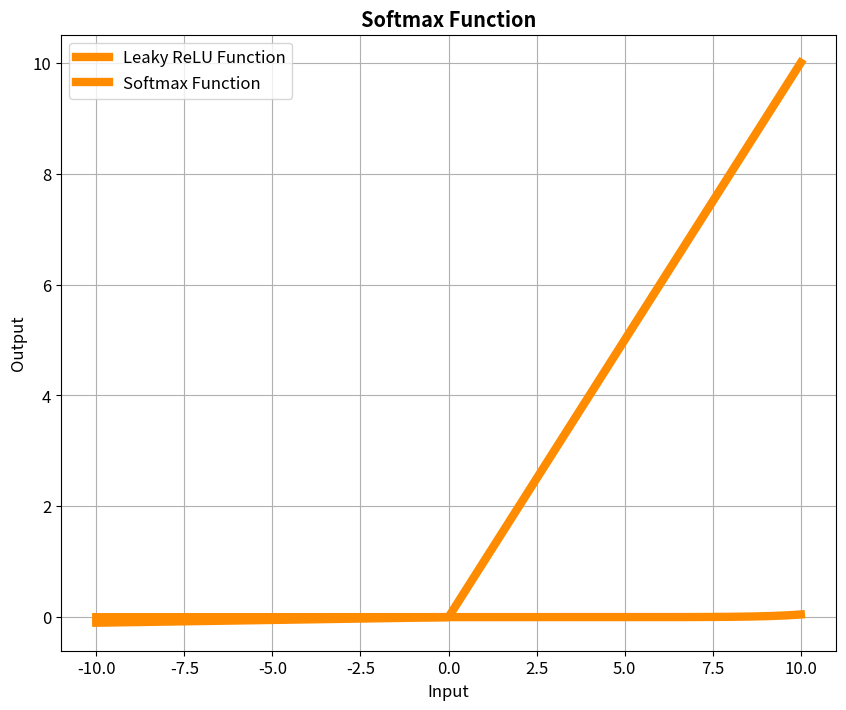

The script that saved this image:
## Coding the Sigmoid Activation Function

#%% Import Libraries
import numpy as np
import matplotlib.pyplot as plt

#%% Modify the chart function
plt.rcParams['figure.figsize'] = [10, 8]
plt.rcParams['figure.dpi'] = 200
plt.rcParams['font.size'] = 12

#%% Define the sigmoid function

def sigmoid(x):
    return 1 / (1 + np.exp(-x))

#%% Generate an array of value from -10 to 10
x = np.linspace(-10,10,400)
y = sigmoid(x)

#%% plot the sigmoid function
def plot_sigmoid_function(x,y):
    plt.plot(x, y, label= 'Sigmoid Function', color = 'darkorange', linewidth = 6)
    plt.xlabel('Input')
    plt.ylabel('Output')
    plt.title('Sigmoid Function', fontweight = 'bold')
    plt.legend()
    plt.grid(True)
    plt.show()

#plot_sigmoid_function(x,y)



## Coding the Tanh Activation Function

#%%% Define the tanh funtion
def tanh(x):
    return np.tanh(x)

#%% Generate an array of value from -10 to 10
x_tanh = np.linspace(-10,10,400)
y_tanh = tanh(x_tanh)

#%% Plot the Tanh Function
def plot_tanh_function(x_tanh,y_tanh):
    plt.plot(x_tanh,y_tanh, label = 'Tanh Function', color = 'darkorange', linewidth = 8 )
    plt.title('Tanh Function', fontweight = 'bold')
    plt.xlabel('Input')
    plt.ylabel('Output')
    plt.axhline(y=0, color = 'black', linewidth = 1, linestyle = '-')
    plt.legend()
    plt.grid(True)
    plt.show()

# plot_tanh_function(x_tanh, y_tanh)

#--------------------------------------------------------------
## Coding the ReLU Activation Function
#%% Define the ReLU function
def ReLU(x):
    return np.maximum(0,x)

#%% Generate an array of value from -10 to 10
x_relu = np.linspace(-10,10,400)
y_relu = ReLU(x_relu)

#%% Plot the ReLU Function
def plot_ReLU_function(x_relu, y_relu):
    plt.plot(x_relu, y_relu, label = 'ReLU Function', color = 'darkorange', linewidth = 6)
    plt.title('ReLU Function', fontweight = 'bold')
    plt.xlabel('Input')
    plt.ylabel('Output')
    plt.legend()
    plt.grid(True)
    plt.show()

# plot_ReLU_function(x_relu, y_relu)

#--------------------------------------------------------------
#%% Coding the Leaky ReLU Activation Function
def leaky_relu_function(x, alpha = 0.01):
    return np.maximum(alpha*x, x)

#%% Generate an array of value from -10 to 10
x_leaky_relu = np.linspace(-10,10,400)
y_leaky_relu = leaky_relu_function(x_leaky_relu)

#%% Plot the Leaky ReLU Function
def plot_leaky_relu_function(x_leaky_relu, y_leaky_relu):
    plt.plot(x_leaky_relu, y_leaky_relu, label = 'Leaky ReLU Function', color = 'darkorange', linewidth = 6)
    plt.title('Leaky ReLU Function', fontweight = 'bold')
    plt.xlabel('Input')
    plt.ylabel('Output')
    plt.legend()
    plt.grid(True)
    plt.show()

plot_leaky_relu_function(x_leaky_relu, y_leaky_relu)

#--------------------------------------------------------------
#%% Coding the Softmax Activation Function
def softmax(x):
    return np.exp(x) / np.sum(np.exp(x), axis = 0)

#%% Generate an array of value from -10 to 10
x_softmax = np.linspace(-10,10,400)
y_softmax = softmax(x_softmax)

#%% Plot the Softmax Function
def plot_softmax_function(x_softmax, y_softmax):
    plt.plot(x_softmax, y_softmax, label = 'Softmax Function', color = 'darkorange', linewidth = 6)
    plt.title('Softmax Function', fontweight = 'bold')
    plt.xlabel('Input')
    plt.ylabel('Output')
    plt.legend()
    plt.grid(True)
    plt.show()

plot_softmax_function(x_softmax, y_softmax)
